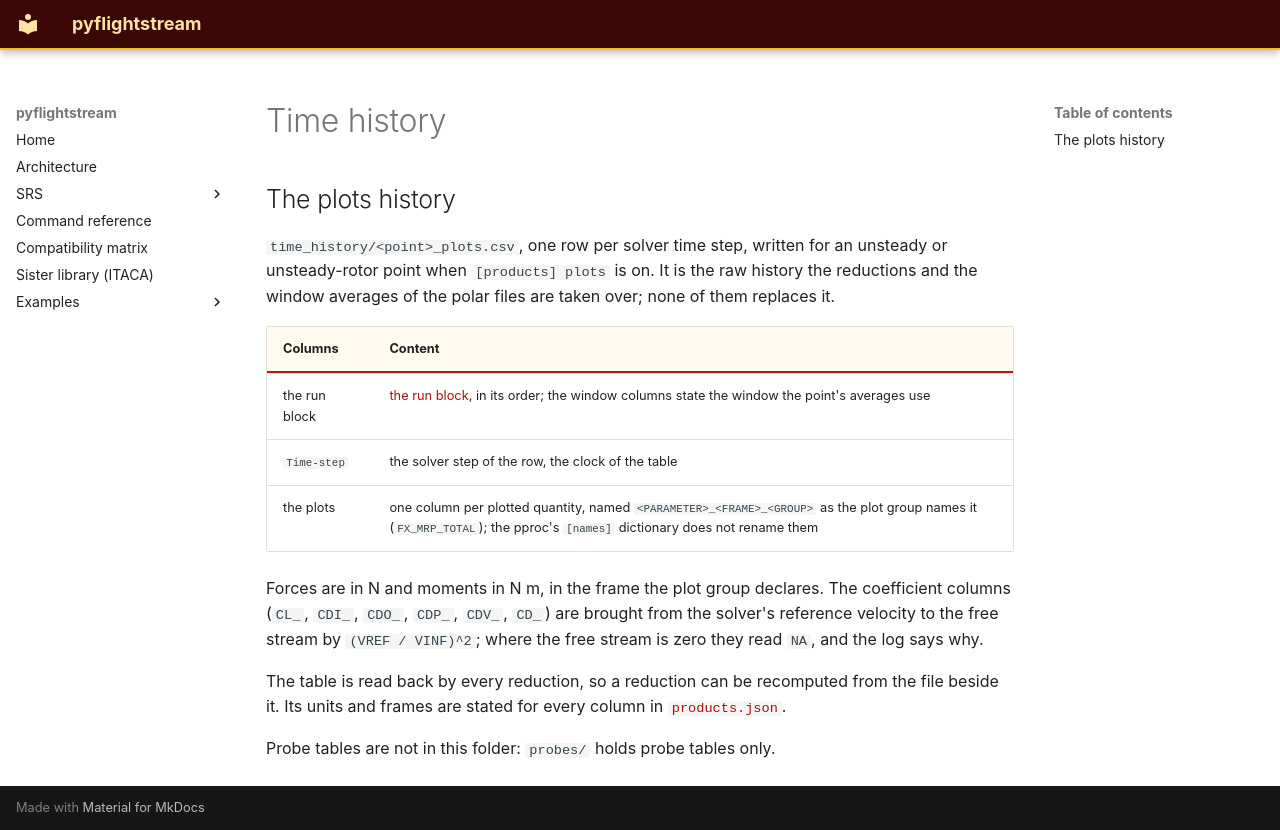

repository: nevesgeovana/pyflightstream · page: pproc/time-history/index.html · generator: mkdocs

## The plots history

<a id="time-history"></a>

`time_history/<point>_plots.csv`, one row per solver time step, written for an unsteady
or unsteady-rotor point when `[products] plots` is on. It is the raw history the
reductions and the window averages of the polar files are taken over; none of them
replaces it.

| Columns | Content |
| --- | --- |
| the run block | [the run block](../definitions/the-run-block.md#the-run-block), in its order; the window columns state the window the point's averages use |
| `Time-step` | the solver step of the row, the clock of the table |
| the plots | one column per plotted quantity, named `<PARAMETER>_<FRAME>_<GROUP>` as the plot group names it (`FX_MRP_TOTAL`); the pproc's `[names]` dictionary does not rename them |

Forces are in N and moments in N m, in the frame the plot group declares. The
coefficient columns (`CL_`, `CDI_`, `CDO_`, `CDP_`, `CDV_`, `CD_`) are brought from the
solver's reference velocity to the free stream by `(VREF / VINF)^2`; where the free
stream is zero they read `NA`, and the log says why.

The table is read back by every reduction, so a reduction can be recomputed from the
file beside it. Its units and frames are stated for every column in
[`products.json`](products-json.md).

Probe tables are not in this folder: `probes/` holds probe tables only.
